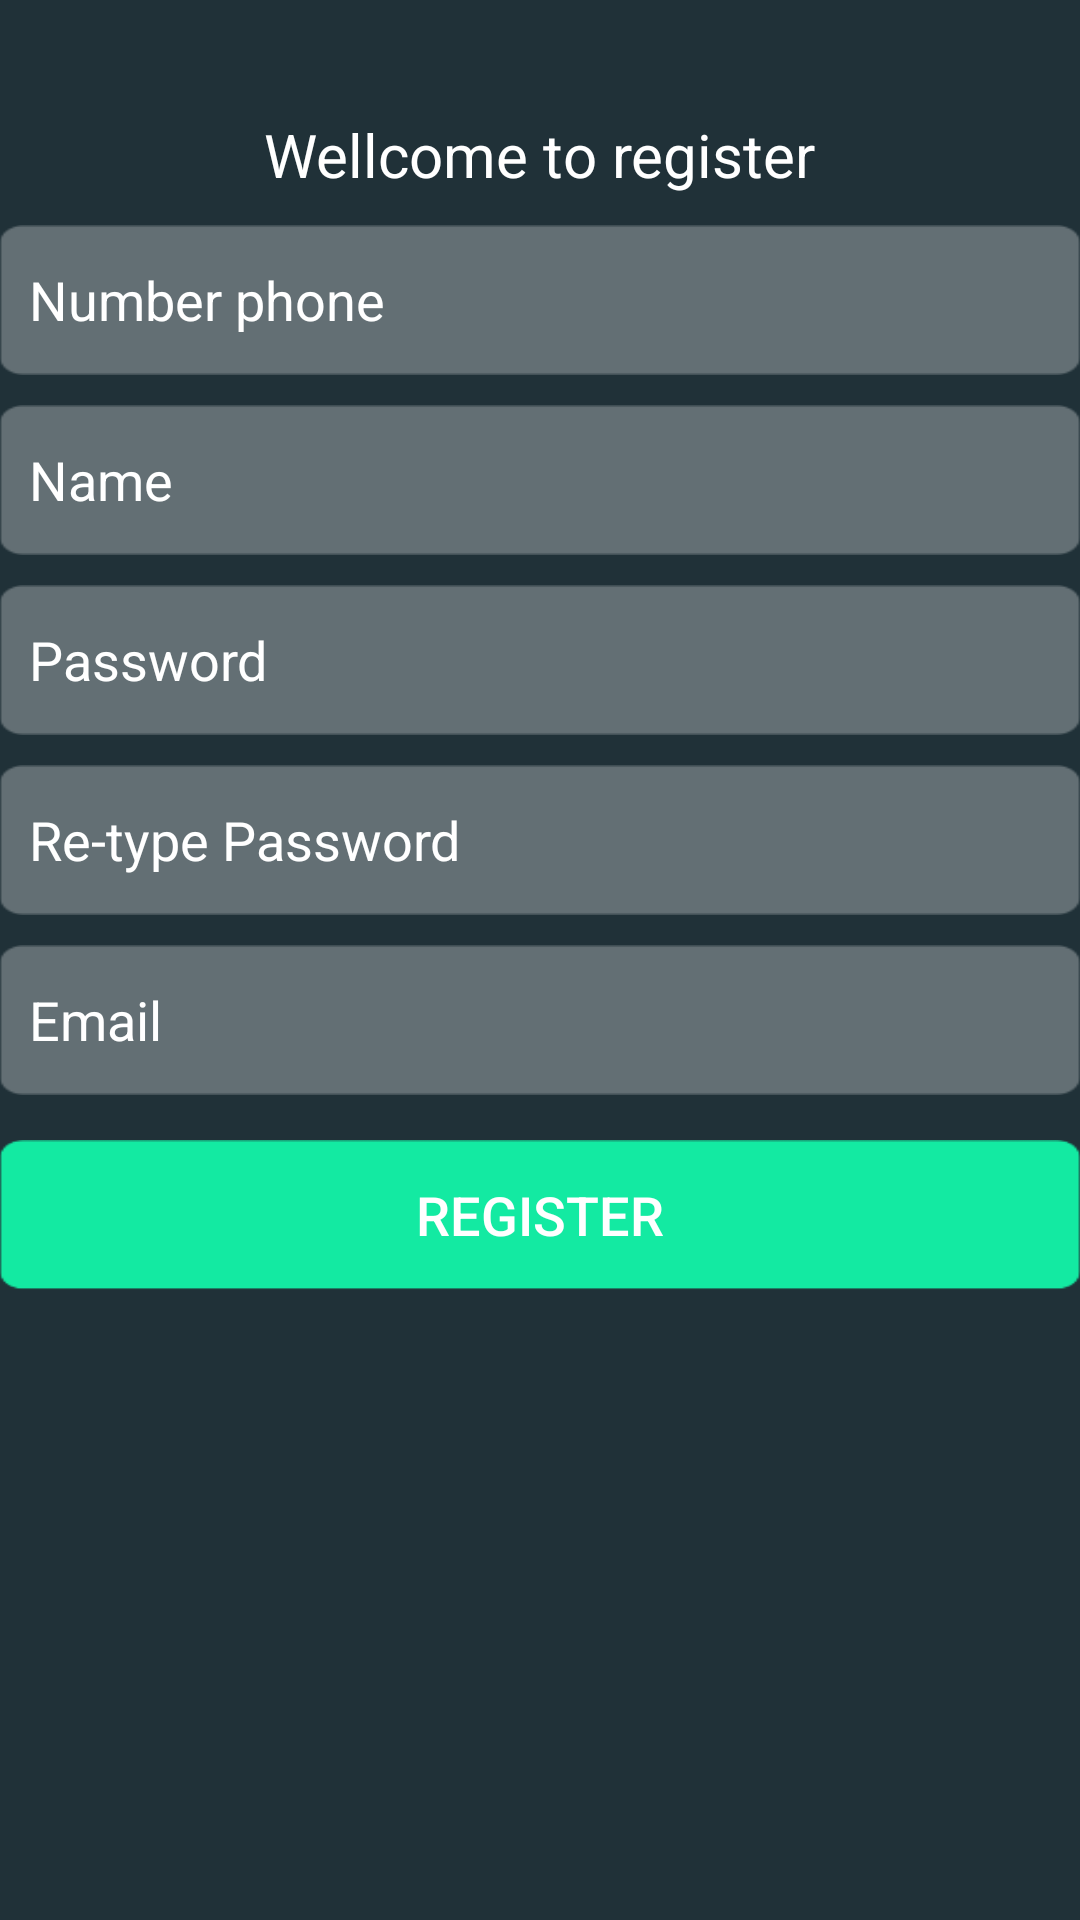

Layout XML and referenced resources for this Android screen:
<!-- AndroidManifest.xml: application theme AppTheme -->
<!-- res/layout/activity_register.xml -->
<?xml version="1.0" encoding="utf-8"?>
<RelativeLayout xmlns:android="http://schemas.android.com/apk/res/android"
    xmlns:app="http://schemas.android.com/apk/res-auto"
    xmlns:tools="http://schemas.android.com/tools"
    android:id="@+id/activity_register"
    android:layout_width="match_parent"
    android:layout_height="match_parent"
    android:background="@color/colorsplash"
    android:paddingBottom="@dimen/activity_vertical_margin"
    android:paddingLeft="@dimen/activity_horizontal_margin"
    android:paddingRight="@dimen/activity_horizontal_margin"
    android:paddingTop="@dimen/activity_vertical_margin"
    tools:context="ngochung.app.chat_nodejs_android.RegisterActivity">

    <ImageView
        android:id="@+id/imageView5"
        android:layout_width="wrap_content"
        android:layout_height="wrap_content"
        android:layout_alignParentTop="true"
        android:layout_centerHorizontal="true"
        android:layout_marginTop="28dp"
        android:src="@mipmap/logo" />
    <TextView
        android:layout_marginTop="10dp"
        android:text="@string/wellcome_to_register"
        android:textColor="@color/colorwhite"
        android:textSize="20sp"
        android:layout_width="wrap_content"
        android:layout_height="wrap_content"
        android:layout_below="@+id/imageView5"
        android:layout_centerHorizontal="true"
        android:id="@+id/textView2" />
    <LinearLayout
        android:id="@+id/linearLayout"
        style="@style/layout_register"
        android:layout_below="@+id/textView2"
        android:layout_marginTop="10dp">

        <EditText
            android:hint="@string/numbe_phone"
            android:id="@+id/ed_re_phone"
            style="@style/edittext_register"
            android:ems="10"
            android:inputType="phone" />
    </LinearLayout>

    <LinearLayout
        android:id="@+id/linearLayout1"
        style="@style/layout_register"
        android:layout_below="@+id/linearLayout"
        android:layout_marginTop="10dp">

        <EditText
            android:hint="@string/name"
            style="@style/edittext_register"
            android:inputType="textPersonName"
            android:ems="10"
            android:id="@+id/ed_re_name"
           />
    </LinearLayout>

    <LinearLayout
        android:id="@+id/linearLayout2"
        style="@style/layout_register"
        android:layout_below="@+id/linearLayout1"
        android:layout_marginTop="10dp">

        <EditText
            android:hint="@string/password"
            style="@style/edittext_register"
            android:inputType="textPassword"
            android:ems="10"
            android:id="@+id/ed_re_pass"
          />
    </LinearLayout>

    <LinearLayout
        android:id="@+id/linearLayout3"
        style="@style/layout_register"
        android:layout_below="@+id/linearLayout2"
        android:layout_marginTop="10dp">

        <EditText
            android:hint="@string/Re_type_password"
            style="@style/edittext_register"
            android:inputType="textPassword"
            android:ems="10"
            android:id="@+id/ed_re_rp_pass"
   />
    </LinearLayout>

    <LinearLayout
        android:id="@+id/linearLayout4"
        style="@style/layout_register"
        android:layout_below="@+id/linearLayout3"
        android:layout_marginTop="10dp">

        <EditText
            android:hint="@string/email"
            style="@style/edittext_register"
            android:inputType="textEmailAddress"
            android:ems="10"
            android:id="@+id/ed_re_email"
             />
    </LinearLayout>

    <Button
        android:textSize="18sp"
        android:textColor="@color/colorwhite"
        android:id="@+id/bt_register"
        android:layout_width="match_parent"
        android:layout_height="50dp"
        android:layout_alignParentLeft="true"
        android:layout_alignParentStart="true"
        android:layout_below="@+id/linearLayout4"
        android:layout_marginTop="15dp"
        android:background="@mipmap/background_bt"
        android:text="@string/register" />


</RelativeLayout>
<!-- resources referenced by this layout -->
<resources>
  <color name="colorsplash">#203138</color>
  <color name="colorwhite">#fff</color>
  <!-- mipmap background_bt: png bitmap (mipmap-mdpi, 750 bytes) -->
  <!-- mipmap logo: png bitmap (drawable, 3398 bytes) -->
  <string name="Re_type_password">Re-type Password</string>
  <string name="email">Email</string>
  <string name="name">Name</string>
  <string name="numbe_phone">Number phone</string>
  <string name="password">Password</string>
  <string name="register">Register</string>
  <string name="wellcome_to_register">Wellcome to register</string>
  <style name="edittext_register">
          <item name="android:layout_gravity">center</item>
          <item name="android:layout_width">wrap_content</item>
          <item name="android:layout_height">match_parent</item>
          <item name="android:layout_weight">1</item>
          <item name="android:background">#00000000</item>
          <item name="android:textColor">@color/colorwhite</item>
          <item name="android:textColorHint">@color/colorwhite</item>
          <item name="android:layout_marginLeft">10dp</item>
  
      </style>
  <style name="layout_register">
          <item name="android:layout_width">match_parent</item>
          <item name="android:layout_height">50dp</item>
          <item name="android:layout_centerHorizontal">true</item>
          <item name="android:background">@mipmap/background_ed_user</item>
          <item name="android:orientation">horizontal</item>
  
      </style>
  <style name="AppTheme" parent="Theme.AppCompat.Light.NoActionBar">
          
          <item name="colorPrimary">@color/colorPrimary</item>
          <item name="colorPrimaryDark">@color/colorPrimaryDark</item>
          <item name="colorAccent">@color/colorAccent</item>
      </style>
  <color name="colorPrimary">#3F51B5</color>
  <color name="colorPrimaryDark">#303F9F</color>
  <color name="colorAccent">#FF4081</color>
</resources>
